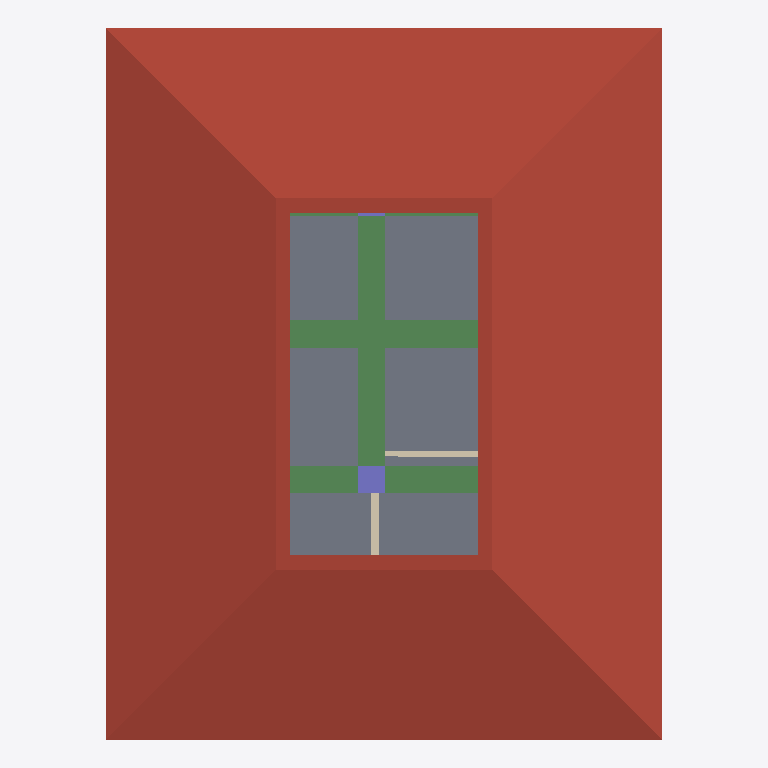
Plan cut of the same IFC building model at storey 'ROOF' (level 6.00 m, cut at 7.40 m), seen from above with north up, elements coloured by IFC class: 4 beams (green), 2 columns (violet), 2 walls (beige), 1 roof (red-brown), 1 slab (grey). Cut surfaces are drawn darker.
Extent 10.0 m × 12.8 m × 8.3 m (x, y, z). Storeys (3): GF at 0.00 m; 2F at 3.00 m; ROOF at 6.00 m. Elements (121): 29 IfcWall, 25 IfcColumn, 23 IfcRailing, 15 IfcBeam, 10 IfcDoor, 10 IfcWindow, 6 IfcSlab, 2 IfcStairFlight, 1 IfcRoof.

HEADER;
FILE_DESCRIPTION(('ViewDefinition[DesignTransferView]'),'2;1');
FILE_NAME('s05-activity.ifc','2026-10-20T22:19:55+08:00',(''),(''),'IfcOpenShell 0.8.5-post1','Bonsai 0.8.5-post1','Nobody');
FILE_SCHEMA(('IFC4'));
ENDSEC;
DATA;
#1=IFCPROJECT('1wF9K0wb97DRkMejcKbpeH',$,'My Project',$,$,$,$,(#10,#22),#5);
#27=IFCSITE('3wPAKWWO97huYgC66j5zwS',$,'My Site',$,$,#50,$,$,$,$,$,$,$,$);
#33=IFCBUILDING('3e5ULlyv9Dffk915JfFLBn',$,'My Building',$,$,#56,$,$,$,$,$,$);
#39=IFCBUILDINGSTOREY('2C9Ct6Km11F8geV0qZALQR',$,'2F',$,$,#33377,$,$,$,$);
#63=IFCBUILDINGSTOREY('0mbLcit_r6jxWaSrJY9p$s',$,'GF',$,$,#79,$,$,$,$);
#33356=IFCBUILDINGSTOREY('1hnSvJ1CPFxP5Ebgrdhs$1',$,'ROOF',$,$,#33472,$,$,$,$);
#37017=IFCROOF('0XulyOczT54gJV1uEWE1YP',$,'Roof',$,$,#39571,#37030,$,.HIP_ROOF.);
#33745=IFCSLAB('3CErFXHIX3DviGOlD1$qn6',$,'Slab',$,$,#35710,#33761,$,$);
#39262=IFCBEAM('1j33an3096fBaYmNkHhGjd',$,'Beam',$,$,#39646,#39273,$,$);
#39208=IFCBEAM('1oCloOQF5FzP$WDZMuN3MG',$,'Beam',$,$,#39636,#39219,$,$);
#39159=IFCBEAM('21uCOwvqPEoQxQACfR1hwQ',$,'Beam',$,$,#39641,#39170,$,$);
#38945=IFCCOLUMN('14_PEj3NX5sR8ygcTE2$AH',$,'Column',$,$,#39061,#38956,$,$);
#8546=IFCWALL('3p_XIsrtDCeAT_wxALlOXo',$,'Wall',$,$,#35850,#8552,$,$);
#8394=IFCWALL('0Dvcy9oVv0dgxxNbWjB$Ln',$,'Wall',$,$,#35755,#8400,$,$);
#39289=IFCBEAM('3BmbXLniT9zPDAG$0EhOdg',$,'Beam',$,$,#39631,#39300,$,$);
#38742=IFCCOLUMN('1ls9FnpGb9IOSvfFP2JFQ$',$,'Column',$,$,#39076,#38753,$,$);
ENDSEC;
